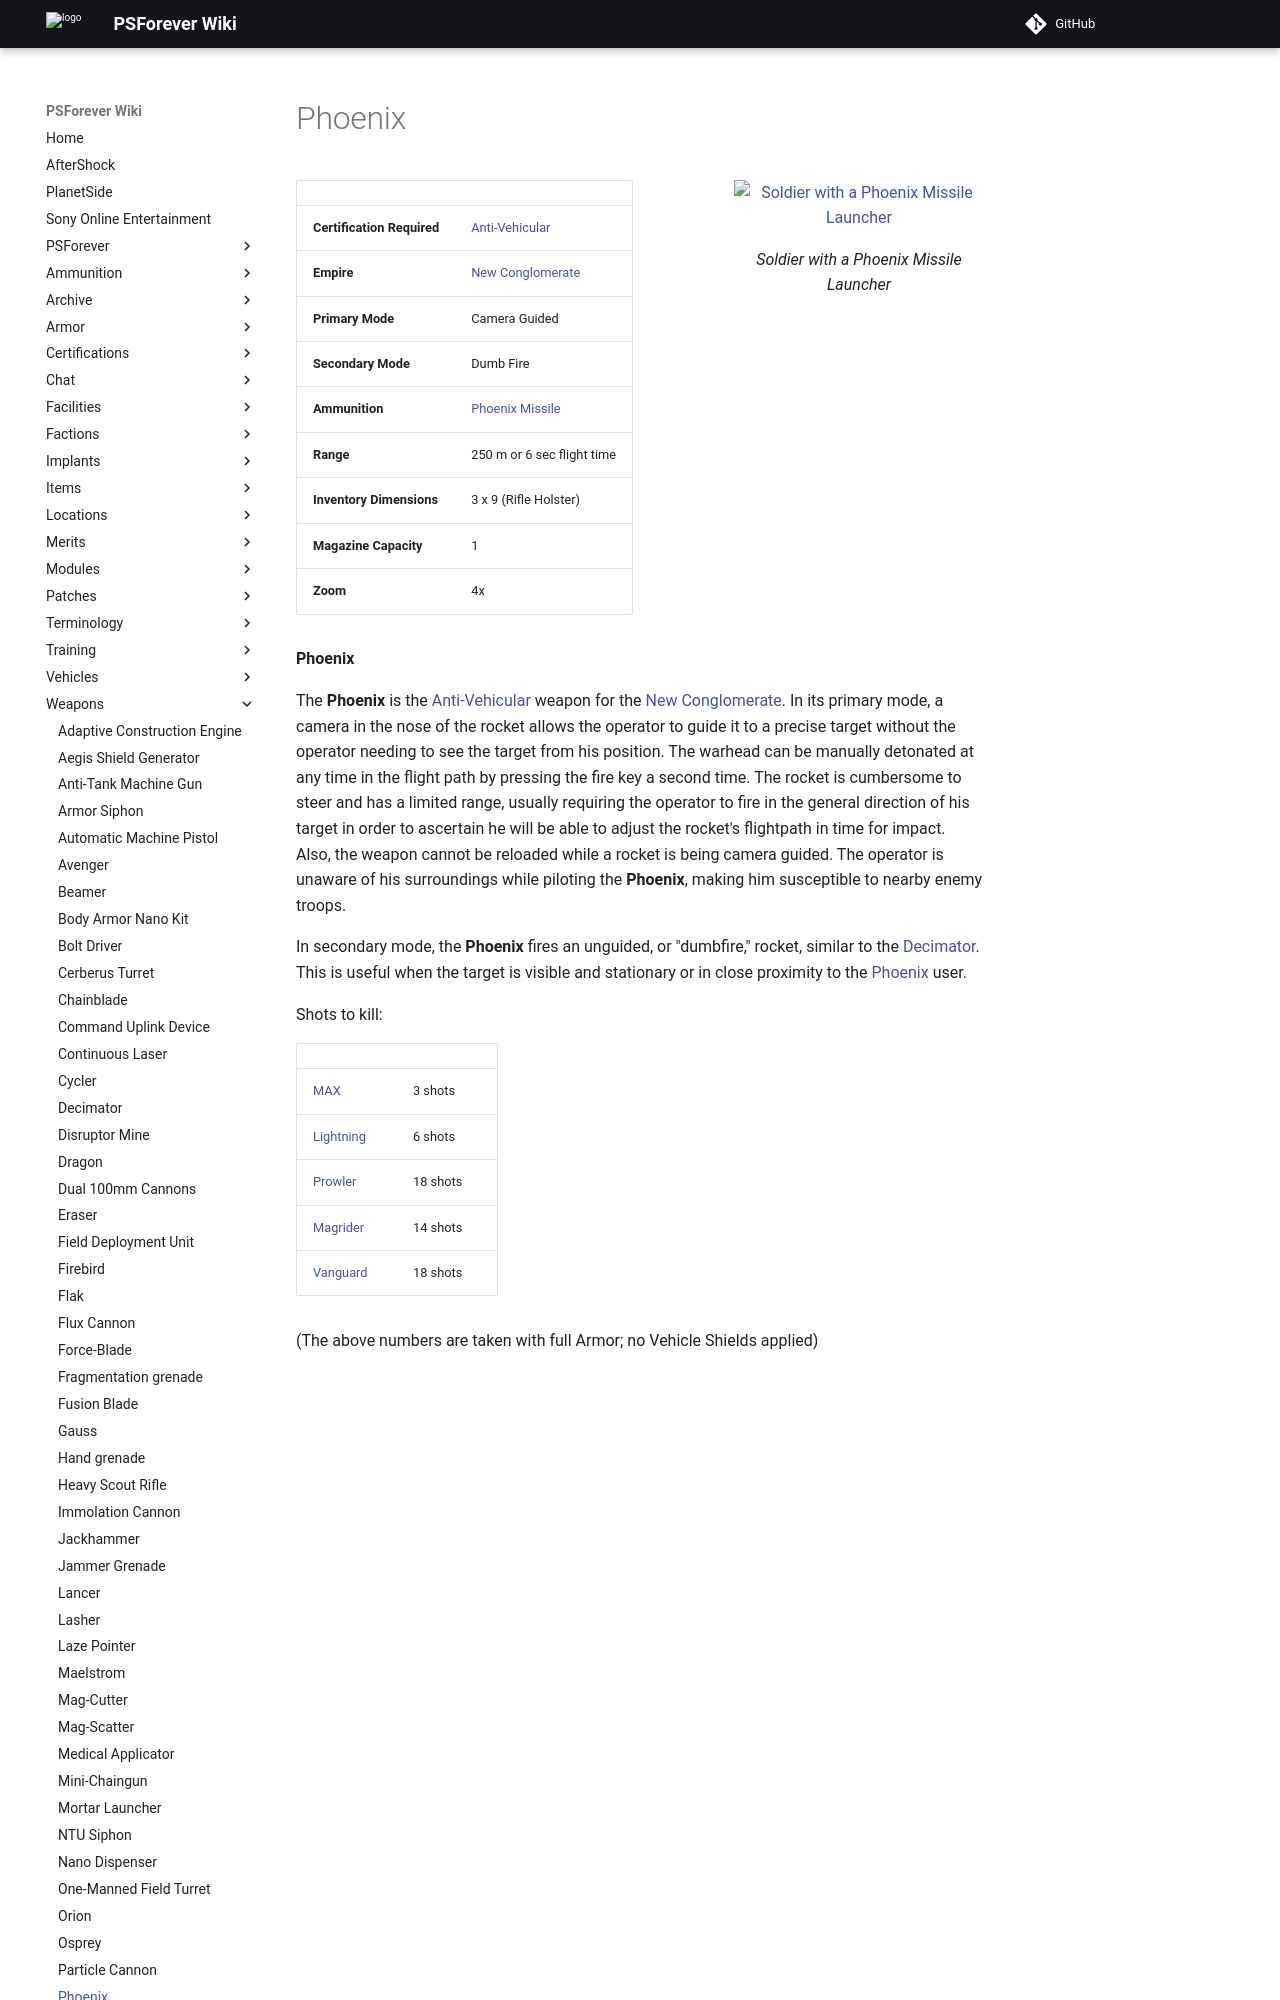

repository: psforever/wiki · page: weapons/Phoenix/index.html · generator: mkdocs

# Phoenix

![ Soldier with a
Phoenix Missile Launcher](../images/PSScreenShot0249.jpg){ class="figure" }

|                            |                                                       |
| -------------------------- | ----------------------------------------------------- |
| **Certification Required** | [Anti-Vehicular](../certifications/Anti-Vehicular.md) |
| **Empire**                 | [New Conglomerate](../factions/New_Conglomerate.md)        |
| **Primary Mode**           | Camera Guided                                         |
| **Secondary Mode**         | Dumb Fire                                             |
| **Ammunition**             | [Phoenix Missile](../ammunition/Phoenix_Missile.md)   |
| **Range**                  | 250 m or 6 sec flight time                            |
| **Inventory Dimensions**   | 3 x 9 (Rifle Holster)                                 |
| **Magazine Capacity**      | 1                                                     |
| **Zoom**                   | 4x                                                    |

**Phoenix**

The **Phoenix** is the [Anti-Vehicular](../certifications/Anti-Vehicular.md)
weapon for the [New Conglomerate](../factions/New_Conglomerate.md). In its primary
mode, a camera in the nose of the rocket allows the operator to guide it to a
precise target without the operator needing to see the target from his position.
The warhead can be manually detonated at any time in the flight path by pressing
the fire key a second time. The rocket is cumbersome to steer and has a limited
range, usually requiring the operator to fire in the general direction of his
target in order to ascertain he will be able to adjust the rocket's flightpath
in time for impact. Also, the weapon cannot be reloaded while a rocket is being
camera guided. The operator is unaware of his surroundings while piloting the
**Phoenix**, making him susceptible to nearby enemy troops.
